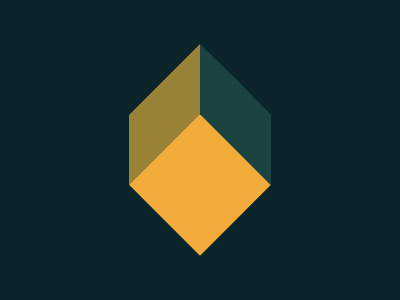

Write a web page that renders exactly this picture using CSS.

<!--Solution #19 Cube 100%-->
<div class = 'diamond'></div>
<div class = 'left'></div>
<div class = 'right'></div>
<div class = 'cover1'></div>
<div class = 'cover2'></div>

<style>
  body{
    background: #0B2429;
  }
  .diamond {
    position:absolute;
    top:135px;
    left:150px;
    width: 100px;
    height: 100px;
    background: #F3AC3C;
    transform: rotate(45deg);
  }
  .left{
    position:absolute;
    top:44px;
    left:129px;
    width: 71px;
    height: 141px;
    background: #998235;
    z-index:-1;
  }
  .right{
    position:absolute;
    top:44px;
    right:129px;
    width: 71px;
    height: 141px;
    background: #1A4341;
    z-index:-1;
  }
.cover1{
    position: absolute;
    top: 44px;
    left: 129px;
    width: 0px;
    height: 0px;
    border-left: 36px solid transparent;
    border-right: 35px solid #998235;
    border-bottom: 36px solid #998235;
    border-top: 35px solid transparent;
    background: #0B2429;
}
.cover2 {
    position: absolute;
    top: 44px;
    right: 129px;
    width: 0px;
    height: 0px;
    border-left: 36px solid #1A4341;
    border-right: 35px solid transparent;
    border-bottom: 36px solid #1A4341;
    border-top: 35px solid transparent;
    background: #0B2429;
}
</style>